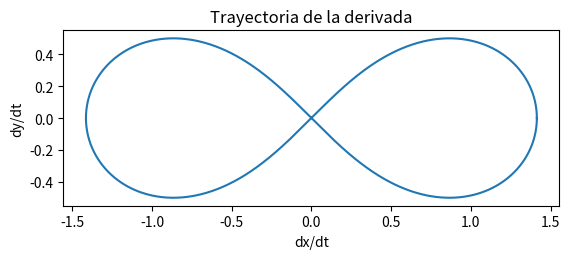
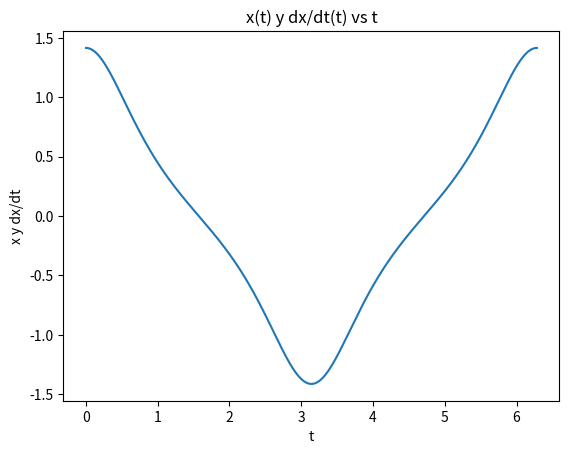

These charts were generated, in order, by the following Python code: (Note: this script raises an exception after producing the figures.)
import numpy as np
import matplotlib.pyplot as plt
from matplotlib.animation import FuncAnimation

# Parámetros y parametrización
a = 1.0
t = np.linspace(0, 2 * np.pi, 1000)
x = (a * np.sqrt(2) * np.cos(t)) / (1 + np.sin(t)**2)
y = (a * np.sqrt(2) * np.cos(t) * np.sin(t)) / (1 + np.sin(t)**2)

# Derivadas
dx_dt = a * np.sqrt(2) * (np.sin(t)**3 - 3*np.sin(t)) / (1 + np.sin(t)**2)**2
dy_dt = a * np.sqrt(2) * (1 - 3*np.sin(t)**2) / (1 + np.sin(t)**2)**2

# --- Plot 1: Trayectoria de la derivada (dx/dt vs dy/dt) ---
fig1, ax1 = plt.subplots()
ax1.plot(x, y)
point1, = ax1.plot([], [], marker='o')
ax1.set_aspect('equal', 'box')
ax1.set_xlabel('dx/dt')
ax1.set_ylabel('dy/dt')
ax1.set_title('Trayectoria de la derivada')

def init1():
    point1.set_data([], [])
    return point1,

def update1(i):
    point1.set_data(x[i], y[i])
    #point1.set_data(dx_dt[i], dy_dt[i])
    return point1,

ani1 = FuncAnimation(fig1, update1, frames=len(t), init_func=init1, interval=20, blit=True)

# --- Plot 2: x(t) y dx/dt(t) vs t ---
fig2, ax2 = plt.subplots()
ax2.plot(t, x)
#ax2.plot(t, dx_dt)
point2_x, = ax2.plot([], [], marker='o')
#point2_dx, = ax2.plot([], [], marker='.')
ax2.set_xlabel('t')
ax2.set_ylabel('x y dx/dt')
ax2.set_title('x(t) y dx/dt(t) vs t')

def init2():
    point2_x.set_data([], [])
    #point2_dx.set_data([], [])
    return point2_x, point2_dx

def update2(i):
    point2_x.set_data(t[i], x[i])
#    point2_dx.set_data(t[i], dx_dt[i])
    return point2_x, point2_dx

ani2 = FuncAnimation(fig2, update2, frames=len(t), init_func=init2, interval=20, blit=True)

# --- Plot 3: y(t) y dy/dt(t) vs t ---
fig3, ax3 = plt.subplots()
ax3.plot(t, y)
#ax3.plot(t, dy_dt)
point3_y, = ax3.plot([], [], marker='o')
#point3_dy, = ax3.plot([], [], marker='.')
ax3.set_xlabel('t')
ax3.set_ylabel('y y dy/dt')
ax3.set_title('y(t) y dy/dt(t) vs t')

def init3():
    point3_y.set_data([], [])
#    point3_dy.set_data([], [])
    return point3_y, point3_dy

def update3(i):
    point3_y.set_data(t[i], y[i])
#    point3_dy.set_data(t[i], dy_dt[i])
    return point3_y, point3_dy

ani3 = FuncAnimation(fig3, update3, frames=len(t), init_func=init3, interval=20, blit=True)

plt.show()
